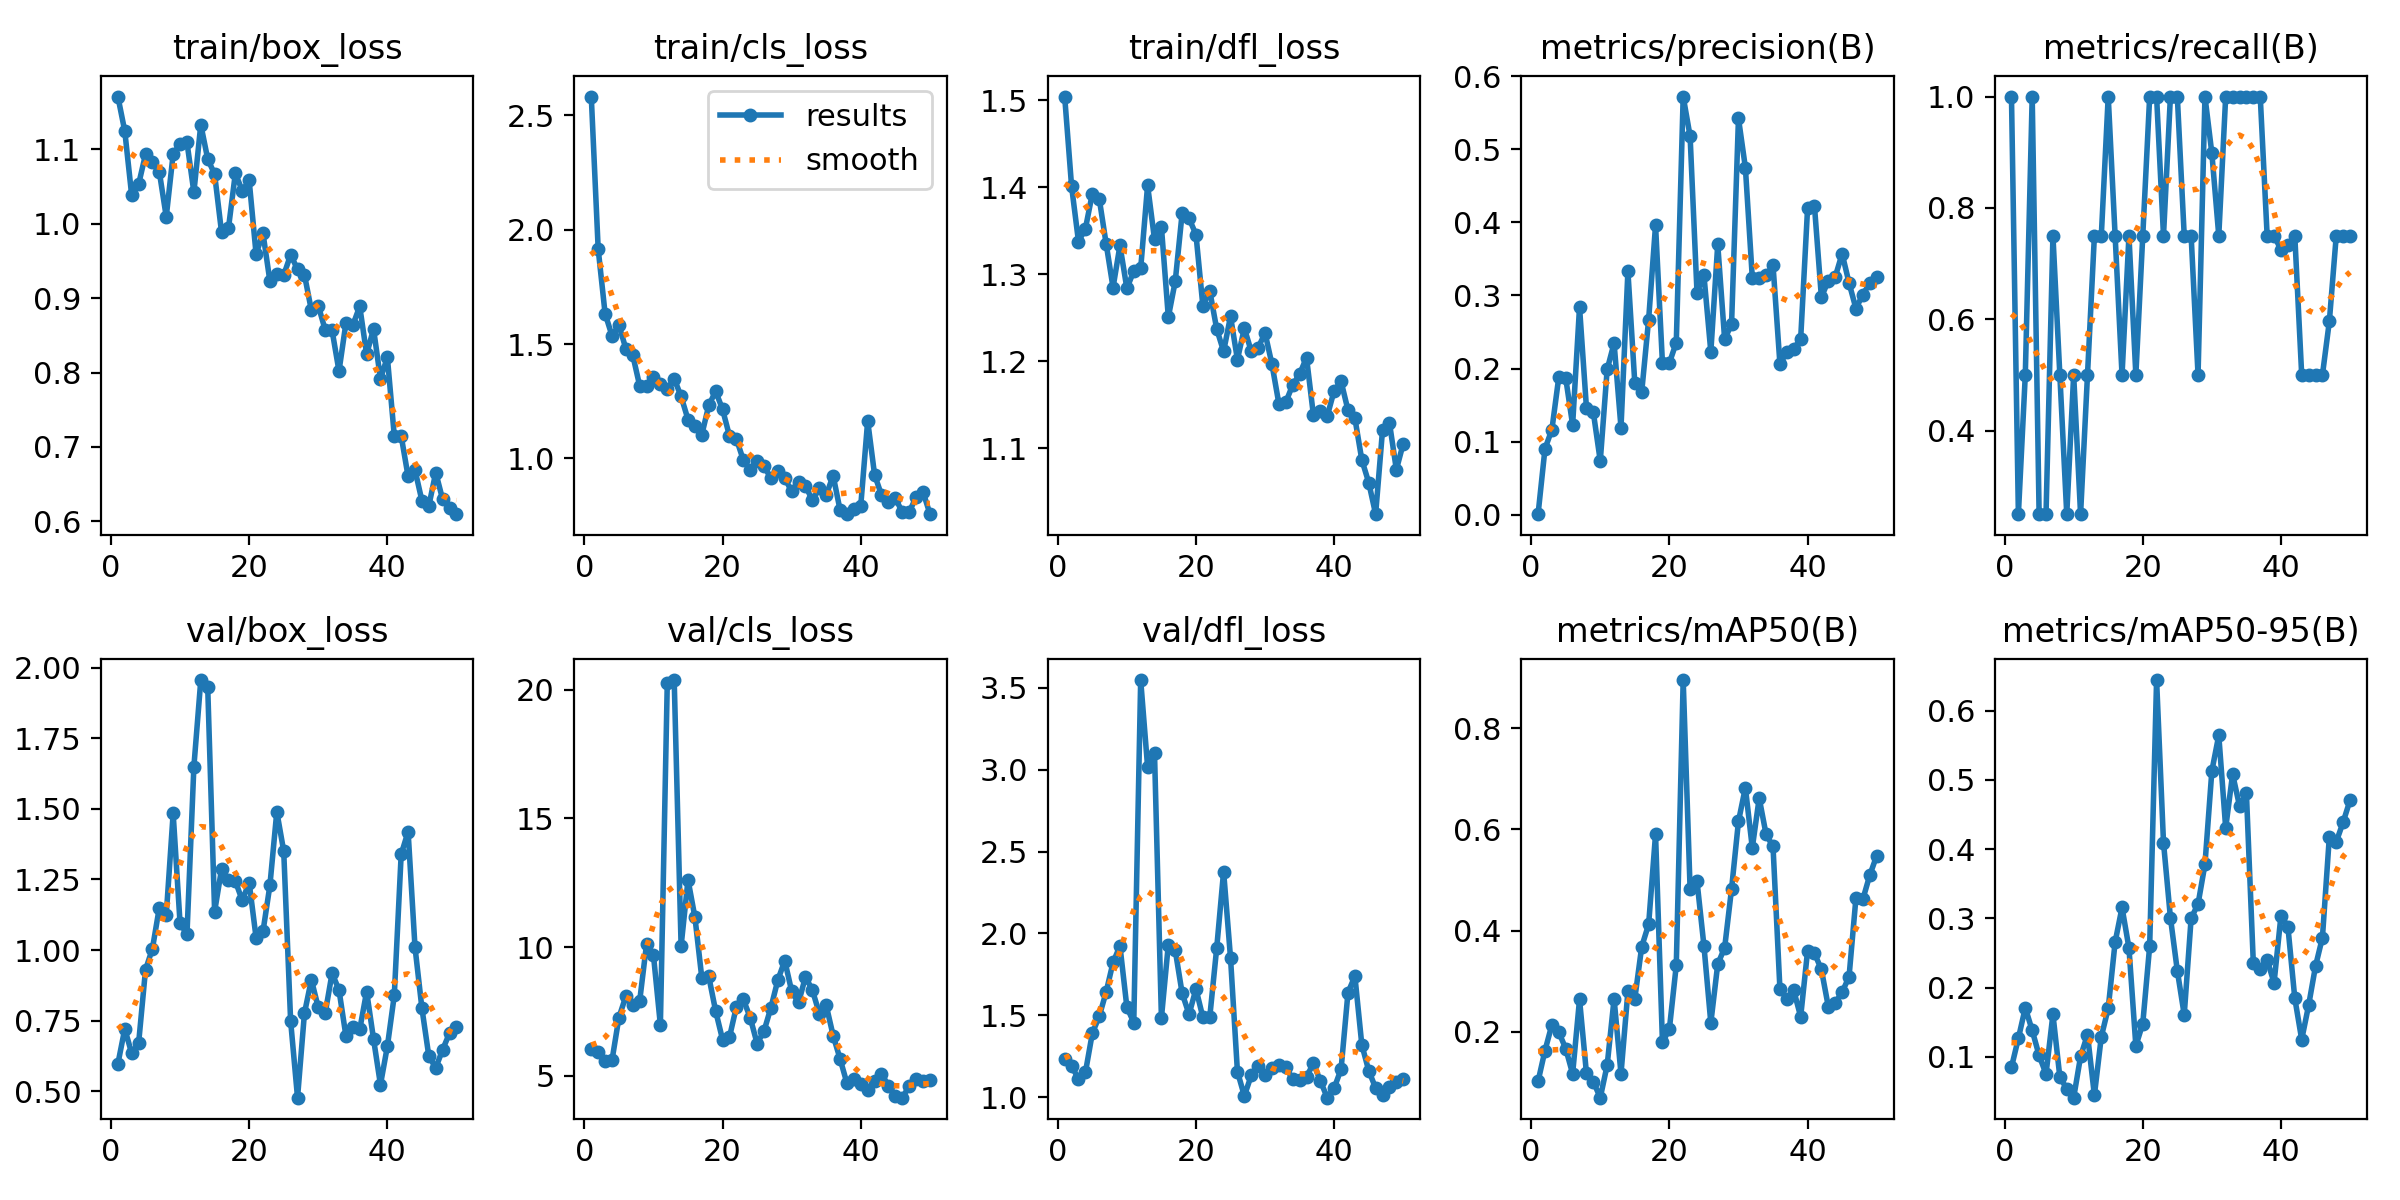

Values plotted in this chart, from the file beside it:
epoch, time, train/box_loss, train/cls_loss, train/dfl_loss, metrics/precision(B), metrics/recall(B), metrics/mAP50(B), metrics/mAP50-95(B), val/box_loss, val/cls_loss, val/dfl_loss, lr/pg0, lr/pg1, lr/pg2
1, 82.82, 1.171, 2.583, 1.504, 0.00083, 1, 0.1021, 0.08483, 0.5972, 6.05, 1.232, 0.00012, 0.00012, 0.00012
2, 146.1, 1.125, 1.916, 1.401, 0.09027, 0.25, 0.1628, 0.1267, 0.7214, 5.933, 1.191, 0.0002549, 0.0002549, 0.0002549
3, 207, 1.038, 1.634, 1.338, 0.1165, 0.5, 0.2137, 0.1707, 0.6344, 5.586, 1.111, 0.0003842, 0.0003842, 0.0003842
4, 266.6, 1.053, 1.537, 1.352, 0.1885, 1, 0.199, 0.138, 0.6701, 5.596, 1.151, 0.0005079, 0.0005079, 0.0005079
5, 330.4, 1.093, 1.583, 1.393, 0.187, 0.25, 0.1668, 0.1018, 0.9302, 7.257, 1.39, 0.0006261, 0.0006261, 0.0006261
6, 393.2, 1.084, 1.481, 1.387, 0.1229, 0.25, 0.1169, 0.07506, 1.005, 8.083, 1.493, 0.0007388, 0.0007388, 0.0007388
7, 465.6, 1.07, 1.453, 1.335, 0.2842, 0.75, 0.264, 0.1613, 1.151, 7.757, 1.642, 0.000846, 0.000846, 0.000846
8, 524.2, 1.01, 1.318, 1.285, 0.1463, 0.5, 0.1181, 0.07059, 1.124, 7.889, 1.823, 0.0009475, 0.0009475, 0.0009475
9, 584, 1.094, 1.316, 1.333, 0.1399, 0.25, 0.1011, 0.05371, 1.484, 10.12, 1.924, 0.001044, 0.001044, 0.001044
10, 643.8, 1.107, 1.355, 1.284, 0.07359, 0.5, 0.06968, 0.0408, 1.095, 9.681, 1.55, 0.001134, 0.001134, 0.001134
11, 701.9, 1.11, 1.327, 1.304, 0.1988, 0.25, 0.134, 0.1003, 1.057, 6.969, 1.455, 0.001219, 0.001219, 0.001219
12, 763.1, 1.043, 1.303, 1.307, 0.2347, 0.5, 0.265, 0.1319, 1.65, 20.29, 3.548, 0.001298, 0.001298, 0.001298
13, 821.8, 1.133, 1.349, 1.402, 0.1193, 0.75, 0.117, 0.04441, 1.956, 20.38, 3.018, 0.001372, 0.001372, 0.001372
14, 880.4, 1.087, 1.271, 1.34, 0.3329, 0.75, 0.2796, 0.1289, 1.932, 10.04, 3.103, 0.001441, 0.001441, 0.001441
15, 937.8, 1.067, 1.17, 1.354, 0.1798, 1, 0.2654, 0.1699, 1.136, 12.61, 1.484, 0.001446, 0.001446, 0.001446
16, 996.2, 0.9889, 1.143, 1.251, 0.1682, 0.75, 0.3682, 0.2657, 1.286, 11.16, 1.932, 0.001406, 0.001406, 0.001406
17, 1056, 0.9939, 1.104, 1.292, 0.267, 0.5, 0.4122, 0.3157, 1.247, 8.79, 1.898, 0.001366, 0.001366, 0.001366
18, 1113, 1.068, 1.232, 1.37, 0.3961, 0.75, 0.5902, 0.2573, 1.244, 8.858, 1.635, 0.001327, 0.001327, 0.001327
19, 1171, 1.045, 1.294, 1.364, 0.2071, 0.5, 0.179, 0.1157, 1.176, 7.509, 1.506, 0.001287, 0.001287, 0.001287
20, 1232, 1.058, 1.215, 1.346, 0.2076, 0.75, 0.2051, 0.1478, 1.239, 6.398, 1.661, 0.001248, 0.001248, 0.001248
21, 1292, 0.9595, 1.098, 1.264, 0.2356, 1, 0.3313, 0.2599, 1.044, 6.495, 1.487, 0.001208, 0.001208, 0.001208
22, 1356, 0.9873, 1.086, 1.281, 0.572, 1, 0.895, 0.6444, 1.066, 7.678, 1.49, 0.001168, 0.001168, 0.001168
23, 1414, 0.9229, 0.9934, 1.237, 0.5178, 0.75, 0.4819, 0.4095, 1.229, 7.963, 1.91, 0.001129, 0.001129, 0.001129
24, 1472, 0.9328, 0.9501, 1.211, 0.304, 1, 0.4975, 0.3011, 1.49, 7.255, 2.378, 0.001089, 0.001089, 0.001089
25, 1529, 0.9311, 0.988, 1.252, 0.3279, 1, 0.3703, 0.2243, 1.35, 6.243, 1.851, 0.00105, 0.00105, 0.00105
26, 1586, 0.9582, 0.9665, 1.202, 0.2228, 0.75, 0.2175, 0.1605, 0.7491, 6.735, 1.156, 0.00101, 0.00101, 0.00101
27, 1644, 0.939, 0.9137, 1.238, 0.3697, 0.75, 0.3336, 0.3002, 0.4777, 7.644, 1.008, 0.0009704, 0.0009704, 0.0009704
28, 1705, 0.9315, 0.9434, 1.212, 0.2398, 0.5, 0.366, 0.3207, 0.7765, 8.715, 1.133, 0.0009308, 0.0009308, 0.0009308
29, 1767, 0.884, 0.9135, 1.216, 0.2609, 1, 0.4822, 0.378, 0.8951, 9.469, 1.187, 0.0008912, 0.0008912, 0.0008912
30, 1826, 0.8901, 0.8568, 1.232, 0.5422, 0.8978, 0.6157, 0.5132, 0.7972, 8.283, 1.136, 0.0008516, 0.0008516, 0.0008516
31, 1882, 0.8574, 0.8966, 1.196, 0.4749, 0.75, 0.6825, 0.5645, 0.7762, 7.843, 1.179, 0.000812, 0.000812, 0.000812
32, 1942, 0.8567, 0.8807, 1.151, 0.3245, 1, 0.5633, 0.4306, 0.9186, 8.839, 1.199, 0.0007724, 0.0007724, 0.0007724
33, 2001, 0.802, 0.8168, 1.153, 0.3242, 1, 0.6617, 0.5084, 0.8587, 8.325, 1.183, 0.0007328, 0.0007328, 0.0007328
34, 2059, 0.8664, 0.8717, 1.173, 0.3274, 1, 0.5899, 0.4625, 0.6967, 7.414, 1.11, 0.0006932, 0.0006932, 0.0006932
35, 2116, 0.8637, 0.8397, 1.185, 0.3414, 1, 0.5661, 0.4805, 0.7263, 7.73, 1.103, 0.0006536, 0.0006536, 0.0006536
36, 2174, 0.8891, 0.9253, 1.204, 0.2063, 1, 0.2843, 0.2351, 0.7191, 6.559, 1.125, 0.000614, 0.000614, 0.000614
37, 2232, 0.8247, 0.7753, 1.138, 0.2223, 1, 0.2653, 0.2272, 0.8534, 5.655, 1.206, 0.0005744, 0.0005744, 0.0005744
38, 2289, 0.8587, 0.7565, 1.142, 0.2272, 0.75, 0.2817, 0.2398, 0.6851, 4.7, 1.099, 0.0005348, 0.0005348, 0.0005348
39, 2346, 0.7917, 0.7775, 1.137, 0.2404, 0.75, 0.2297, 0.2068, 0.5237, 4.855, 0.9968, 0.0004952, 0.0004952, 0.0004952
40, 2411, 0.8206, 0.7942, 1.166, 0.419, 0.725, 0.3593, 0.3039, 0.6594, 4.692, 1.055, 0.0004556, 0.0004556, 0.0004556
41, 2471, 0.715, 1.164, 1.177, 0.422, 0.7327, 0.355, 0.2881, 0.8395, 4.448, 1.171, 0.000416, 0.000416, 0.000416
42, 2530, 0.7148, 0.9287, 1.144, 0.2975, 0.75, 0.323, 0.1846, 1.339, 4.781, 1.639, 0.0003764, 0.0003764, 0.0003764
43, 2588, 0.6603, 0.8402, 1.134, 0.3202, 0.5, 0.2497, 0.1248, 1.419, 5.078, 1.739, 0.0003368, 0.0003368, 0.0003368
44, 2645, 0.6689, 0.8083, 1.087, 0.3252, 0.5, 0.257, 0.1742, 1.01, 4.599, 1.32, 0.0002972, 0.0002972, 0.0002972
45, 2704, 0.6276, 0.8268, 1.06, 0.3571, 0.5, 0.2783, 0.2309, 0.7942, 4.193, 1.162, 0.0002576, 0.0002576, 0.0002576
46, 2760, 0.6207, 0.7662, 1.024, 0.3172, 0.5, 0.3083, 0.2722, 0.6246, 4.141, 1.056, 0.000218, 0.000218, 0.000218
47, 2819, 0.6656, 0.7664, 1.121, 0.2821, 0.5962, 0.4643, 0.4179, 0.5834, 4.579, 1.011, 0.0001784, 0.0001784, 0.0001784
48, 2879, 0.6293, 0.8296, 1.129, 0.3012, 0.75, 0.4617, 0.4105, 0.6476, 4.86, 1.064, 0.0001388, 0.0001388, 0.0001388
49, 2935, 0.6179, 0.8547, 1.075, 0.3167, 0.75, 0.5093, 0.4391, 0.7066, 4.77, 1.095, 9.92e-05, 9.92e-05, 9.92e-05
50, 2993, 0.6096, 0.7589, 1.105, 0.3246, 0.75, 0.5476, 0.4709, 0.7285, 4.834, 1.109, 5.96e-05, 5.96e-05, 5.96e-05
